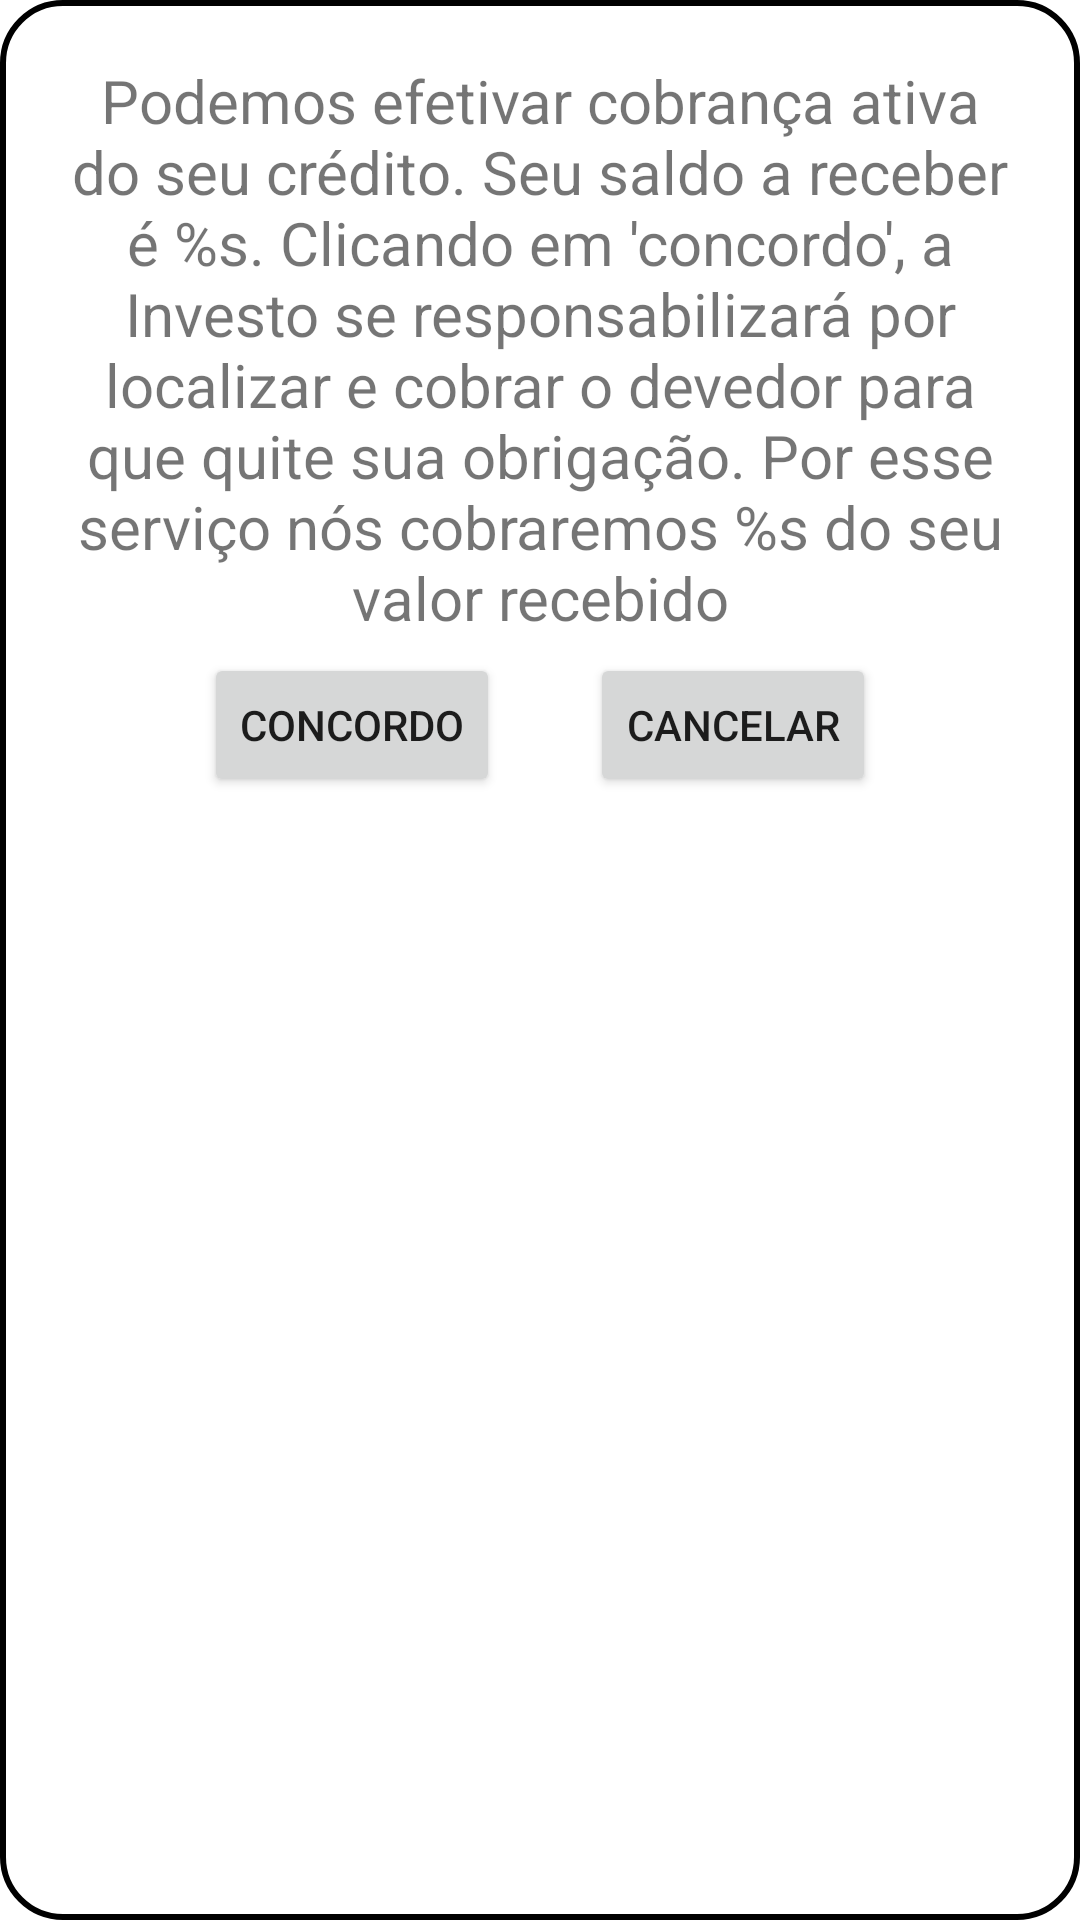

This screen was rendered from an Android layout file. Write that file and the resources it references.
<!-- AndroidManifest.xml: application theme AppTheme -->
<!-- res/layout/activity_check_late_payment.xml -->
<?xml version="1.0" encoding="utf-8"?>
<LinearLayout xmlns:android="http://schemas.android.com/apk/res/android"
    android:layout_width="match_parent"
    android:layout_height="match_parent"
    android:orientation="vertical"
    android:background="@drawable/curve_shape"
    android:layout_margin="15dp"
    android:padding="20dp">

    <LinearLayout
        android:layout_width="match_parent"
        android:layout_height="wrap_content"
        android:layout_marginBottom="5dp">

        <TextView
            android:id="@+id/txtDescription"
            android:layout_width="match_parent"
            android:layout_height="match_parent"
            android:text="@string/terms"
            android:textAlignment="center"
            android:textSize="20dp" />

    </LinearLayout>

    <LinearLayout
        android:layout_width="wrap_content"
        android:layout_height="wrap_content"
        android:orientation="horizontal">

        <View
            android:layout_width="0dp"
            android:layout_height="0dp"
            android:layout_weight="1" />

        <Button
            android:id="@+id/btnAgree"
            android:layout_width="wrap_content"
            android:layout_height="wrap_content"
            android:text="@string/agree" />

        <View
            android:layout_width="30dp"
            android:layout_height="0dp" />

        <Button
            android:id="@+id/btnCancel"
            android:layout_width="wrap_content"
            android:layout_height="wrap_content"
            android:text="@string/cancel" />

        <View
            android:layout_width="0dp"
            android:layout_height="0dp"
            android:layout_weight="1" />

    </LinearLayout>

</LinearLayout>
<!-- resources referenced by this layout -->
<resources>
  <!-- drawable curve_shape (drawable) -->
  <shape xmlns:android="http://schemas.android.com/apk/res/android" >
  
      <solid android:color="@color/dialogBackground" />
  
      <stroke
          android:width="2dp"
          android:color="@color/dialogBorder" />
  
      <corners
          android:bottomLeftRadius="20dp"
          android:bottomRightRadius="20dp"
          android:topLeftRadius="20dp"
          android:topRightRadius="20dp" />
  
  </shape>
  <string name="agree">Concordo</string>
  <string name="cancel">Cancelar</string>
  <string name="terms">Podemos efetivar cobrança ativa do seu crédito.
  Seu saldo a receber é %s. Clicando em \'concordo\', a Investo se responsabilizará por localizar e cobrar o devedor para que quite sua obrigação.
  Por esse serviço nós cobraremos %s do seu valor recebido</string>
</resources>
